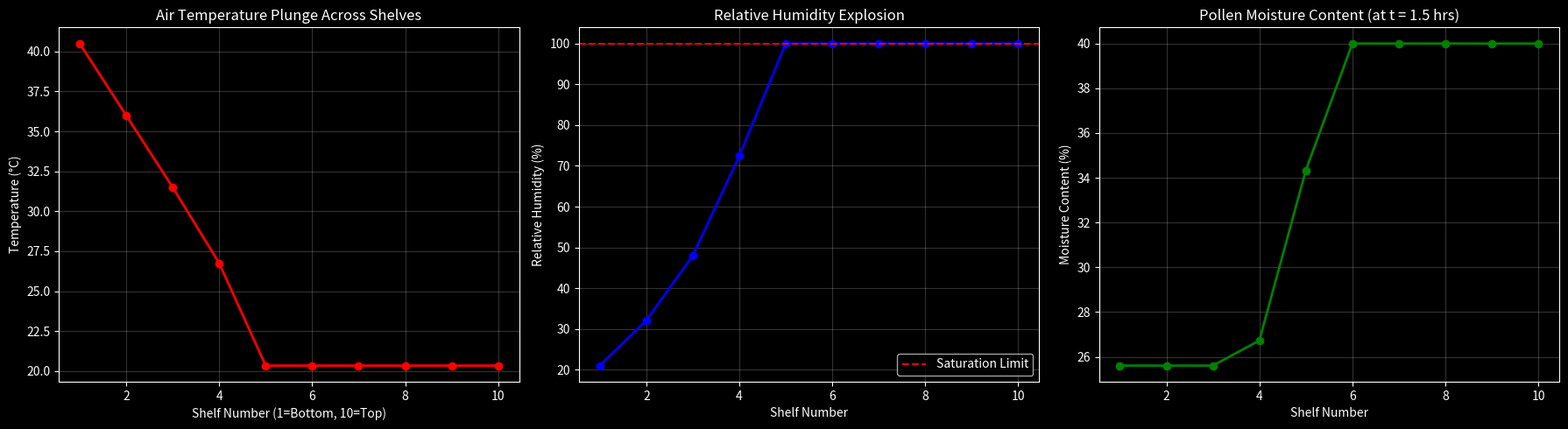

Write the Python code that produced this figure.
import numpy as np
import matplotlib.pyplot as plt




N_shelves = 10                  
time_total = 5                  
dt = 0.05                       
steps = int(time_total / dt)


T_inlet = 45.0                  
Y_inlet = 0.008                 
m_dot_air = 0.015               
Cp_air = 1006.0                 


m_pollen_per_shelf = 1.5        
M_initial = 0.40                
M_eq = 0.05                     
lambda_vap = 2.26e6             


k_drying = 0.35                 




M_pollen = np.zeros((steps, N_shelves))
T_air = np.zeros((steps, N_shelves))
RH_air = np.zeros((steps, N_shelves))

M_pollen[0, :] = M_initial




def calc_saturation_pressure(T_celsius):
    return 1000 * np.exp(16.3872 - (3885.7 / (T_celsius + 230.170)))

for t in range(steps - 1):
    T_current = T_inlet
    Y_current = Y_inlet
    air_is_saturated = False
    
    for i in range(N_shelves):
        if air_is_saturated:
            
            M_pollen[t+1, i] = M_pollen[t, i]
            T_air[t, i] = T_current
            RH_air[t, i] = 100.0
            continue
            
        
        dM_dt = -k_drying * (M_pollen[t, i] - M_eq)
        
        if M_pollen[t, i] <= M_eq: 
            dM_dt = 0
            
        
        M_pollen[t+1, i] = M_pollen[t, i] + dM_dt * dt
        
        
        water_evap_rate = abs(dM_dt) * m_pollen_per_shelf / 3600.0
        
        
        T_drop = (water_evap_rate * lambda_vap) / (m_dot_air * Cp_air)
        T_next = T_current - T_drop
        
        
        Y_next = Y_current + (water_evap_rate / m_dot_air)
        
        
        P_sat = calc_saturation_pressure(T_next)
        P_atm = 101325.0
        P_vapor = (Y_next * P_atm) / (0.622 + Y_next)
        RH = (P_vapor / P_sat) * 100.0
        
        if RH >= 98.0:
            RH = 100.0
            air_is_saturated = True
            
        
        T_air[t, i] = T_next
        RH_air[t, i] = RH
        
        
        T_current = T_next
        Y_current = Y_next




plt.style.use('dark_background')
fig, (ax1, ax2, ax3) = plt.subplots(1, 3, figsize=(18, 5))
shelf_axis = np.arange(1, N_shelves + 1)


eval_time = int(1.5 / dt) 


ax1.plot(shelf_axis, T_air[eval_time, :], 'r-o', linewidth=2)
ax1.set_title('Air Temperature Plunge Across Shelves')
ax1.set_xlabel('Shelf Number (1=Bottom, 10=Top)')
ax1.set_ylabel('Temperature (°C)')
ax1.grid(True, alpha=0.2)


ax2.plot(shelf_axis, RH_air[eval_time, :], 'b-o', linewidth=2)
ax2.set_title('Relative Humidity Explosion')
ax2.set_xlabel('Shelf Number')
ax2.set_ylabel('Relative Humidity (%)')
ax2.axhline(y=100, color='red', linestyle='--', label='Saturation Limit')
ax2.grid(True, alpha=0.2)
ax2.legend()


ax3.plot(shelf_axis, M_pollen[eval_time, :] * 100, 'g-o', linewidth=2)
ax3.set_title('Pollen Moisture Content (at t = 1.5 hrs)')
ax3.set_xlabel('Shelf Number')
ax3.set_ylabel('Moisture Content (%)')
ax3.grid(True, alpha=0.2)

plt.tight_layout()
plt.show()
